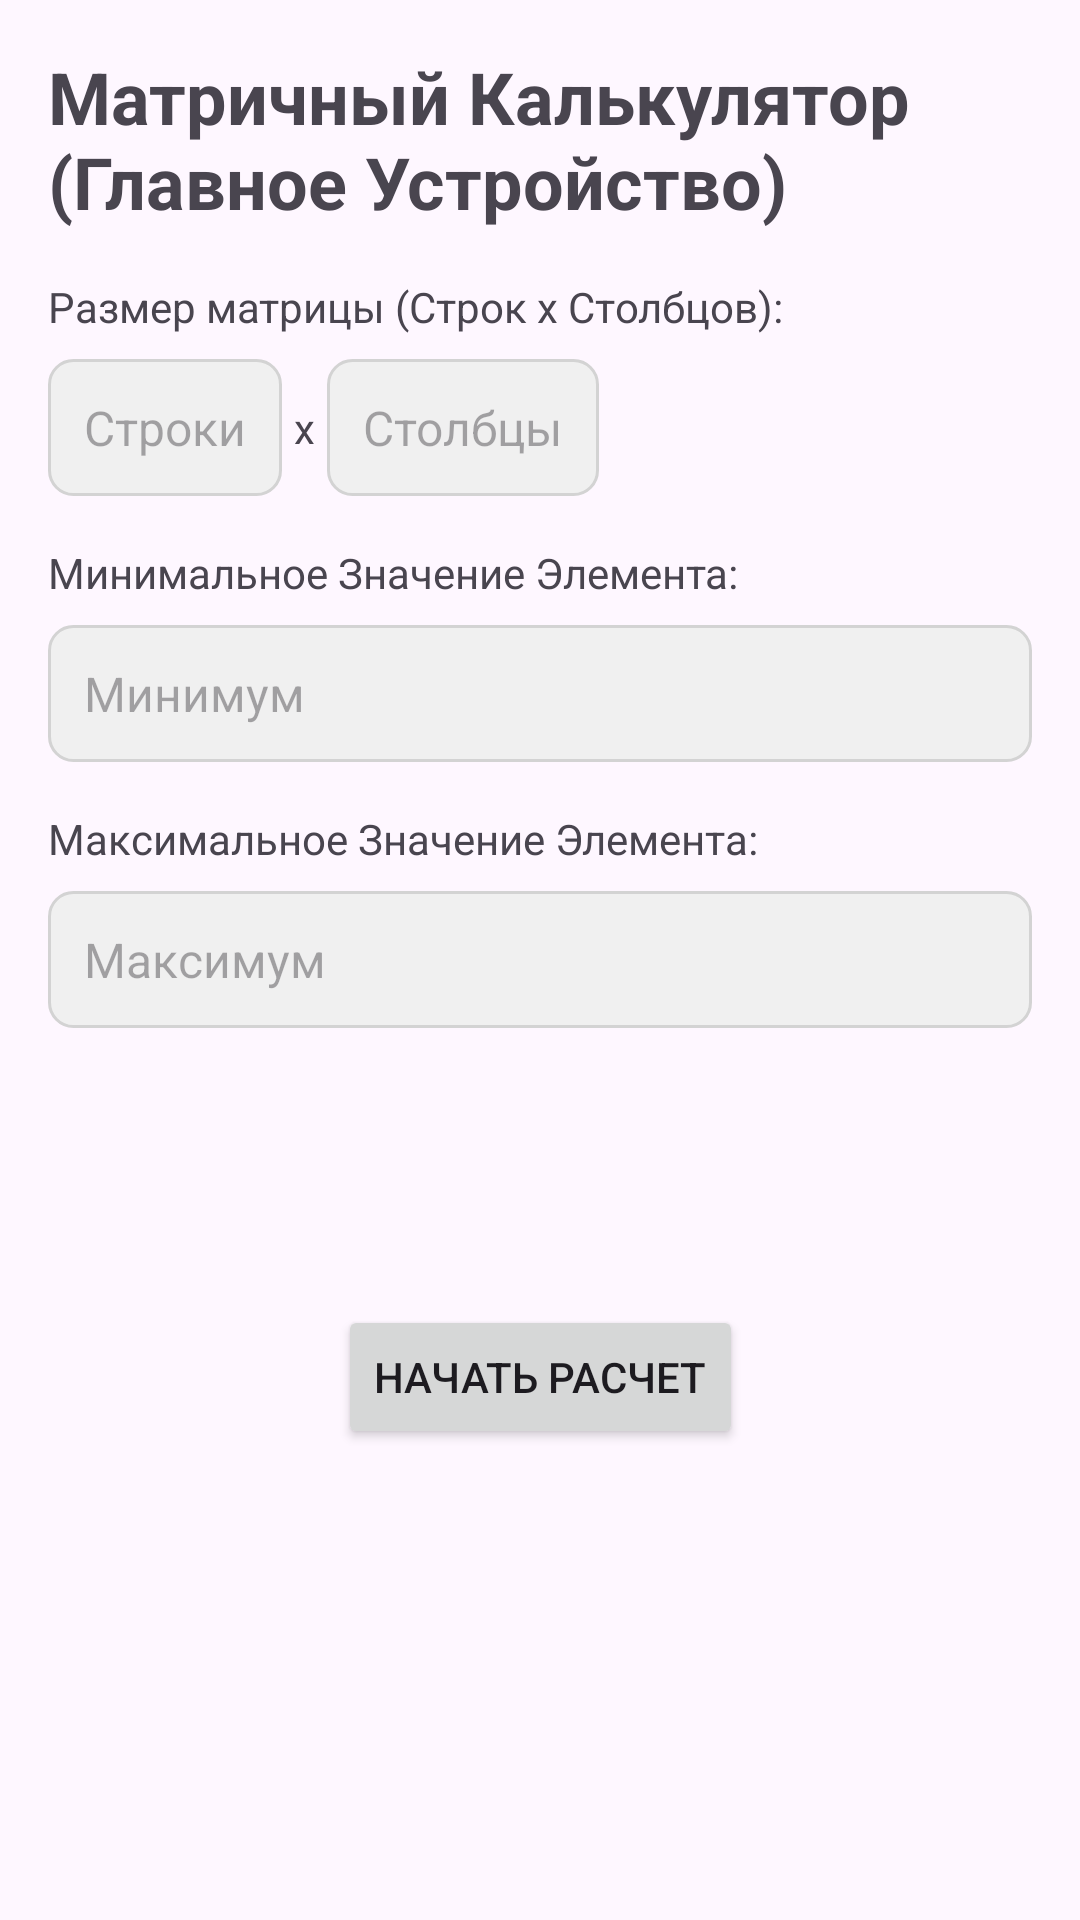

Write the Android layout XML for this screen, with the resource values it uses.
<!-- AndroidManifest.xml: application theme Theme.ParrallelMatrix -->
<!-- res/layout/fragment_main_device.xml -->
<?xml version="1.0" encoding="utf-8"?>
<FrameLayout xmlns:android="http://schemas.android.com/apk/res/android"
    xmlns:tools="http://schemas.android.com/tools"
    android:layout_width="match_parent"
    android:layout_height="match_parent"
    xmlns:app="http://schemas.android.com/apk/res-auto"
    tools:context=".MainDeviceFragment">

    <ScrollView
        android:layout_width="match_parent"
        android:layout_height="match_parent">

        <androidx.constraintlayout.widget.ConstraintLayout
            android:layout_width="match_parent"
            android:layout_height="wrap_content"
            android:padding="16dp">

            <TextView
                android:id="@+id/titleTextView"
                android:layout_width="wrap_content"
                android:layout_height="wrap_content"
                android:text="Матричный Калькулятор (Главное Устройство)"
                android:textSize="24sp"
                android:textStyle="bold"
                app:layout_constraintTop_toTopOf="parent"
                app:layout_constraintStart_toStartOf="parent"
                app:layout_constraintEnd_toEndOf="parent"
                android:layout_marginBottom="16dp"/>

            <TextView
                android:id="@+id/matrixSizeLabel"
                android:layout_width="wrap_content"
                android:layout_height="wrap_content"
                android:text="Размер матрицы (Строк x Столбцов):"
                android:layout_marginTop="16dp"
                app:layout_constraintTop_toBottomOf="@+id/titleTextView"
                app:layout_constraintStart_toStartOf="parent"
                android:labelFor="@+id/matrixRowsEditText"/>

            <EditText
                android:id="@+id/matrixRowsEditText"
                android:layout_width="wrap_content"
                android:layout_height="wrap_content"
                android:hint="Строки"
                android:inputType="number"
                android:minWidth="60dp"
                android:layout_marginTop="8dp"
                android:layout_marginEnd="4dp"
                app:layout_constraintTop_toBottomOf="@+id/matrixSizeLabel"
                app:layout_constraintStart_toStartOf="parent"
                android:background="@drawable/edit_text_background"
                style="@style/RoundedEditText"/>

            <TextView
                android:id="@+id/xTextView"
                android:layout_width="wrap_content"
                android:layout_height="wrap_content"
                android:text="x"
                android:layout_marginStart="4dp"
                android:layout_marginEnd="4dp"
                app:layout_constraintStart_toEndOf="@+id/matrixRowsEditText"
                app:layout_constraintTop_toTopOf="@+id/matrixRowsEditText"
                app:layout_constraintBottom_toBottomOf="@+id/matrixRowsEditText"/>


            <EditText
                android:id="@+id/matrixColsEditText"
                android:layout_width="wrap_content"
                android:layout_height="wrap_content"
                android:hint="Столбцы"
                android:inputType="number"
                android:minWidth="60dp"
                android:layout_marginStart="4dp"
                app:layout_constraintTop_toTopOf="@+id/matrixRowsEditText"
                app:layout_constraintStart_toEndOf="@+id/xTextView"
                android:background="@drawable/edit_text_background"
                style="@style/RoundedEditText"/>


            <TextView
                android:id="@+id/minElementLabel"
                android:layout_width="wrap_content"
                android:layout_height="wrap_content"
                android:text="Минимальное Значение Элемента:"
                android:layout_marginTop="16dp"
                app:layout_constraintTop_toBottomOf="@+id/matrixRowsEditText"
                app:layout_constraintStart_toStartOf="parent"
                android:labelFor="@+id/minElementEditText"/>


            <EditText
                android:id="@+id/minElementEditText"
                android:layout_width="0dp"
                android:layout_height="wrap_content"
                android:hint="Минимум"
                android:inputType="number"
                android:layout_marginTop="8dp"
                app:layout_constraintTop_toBottomOf="@+id/minElementLabel"
                app:layout_constraintStart_toStartOf="parent"
                app:layout_constraintEnd_toEndOf="parent"
                android:background="@drawable/edit_text_background"
                style="@style/RoundedEditText"/>

            <TextView
                android:id="@+id/maxElementLabel"
                android:layout_width="wrap_content"
                android:layout_height="wrap_content"
                android:text="Максимальное Значение Элемента:"
                android:layout_marginTop="16dp"
                app:layout_constraintTop_toBottomOf="@+id/minElementEditText"
                app:layout_constraintStart_toStartOf="parent"
                android:labelFor="@+id/maxElementEditText"/>

            <EditText
                android:id="@+id/maxElementEditText"
                android:layout_width="0dp"
                android:layout_height="wrap_content"
                android:hint="Максимум"
                android:inputType="number"
                android:layout_marginTop="8dp"
                app:layout_constraintTop_toBottomOf="@+id/maxElementLabel"
                app:layout_constraintStart_toStartOf="parent"
                app:layout_constraintEnd_toEndOf="parent"
                android:background="@drawable/edit_text_background"
                style="@style/RoundedEditText"/>


            <ProgressBar
                android:id="@+id/progressBar"
                style="?android:attr/progressBarStyleHorizontal"
                android:layout_width="0dp"
                android:layout_height="wrap_content"
                android:indeterminate="true"
                android:visibility="invisible"
                android:layout_marginTop="20dp"
                app:layout_constraintEnd_toEndOf="parent"
                app:layout_constraintStart_toStartOf="parent"
                app:layout_constraintTop_toBottomOf="@+id/maxElementEditText" />

            <TextView
                android:id="@+id/resultTextView"
                android:layout_width="0dp"
                android:layout_height="wrap_content"
                android:layout_marginTop="16dp"
                android:textSize="18sp"
                android:textAlignment="center"
                android:text=""
                app:layout_constraintTop_toBottomOf="@+id/progressBar"
                app:layout_constraintStart_toStartOf="parent"
                app:layout_constraintEnd_toEndOf="parent"/>

            <Button
                android:id="@+id/startButton"
                android:layout_width="wrap_content"
                android:layout_height="wrap_content"
                android:text="Начать Расчет"
                app:layout_constraintTop_toBottomOf="@+id/resultTextView"
                app:layout_constraintStart_toStartOf="parent"
                app:layout_constraintEnd_toEndOf="parent"
                android:layout_marginTop="16dp"/>

        </androidx.constraintlayout.widget.ConstraintLayout>
    </ScrollView>

</FrameLayout>
<!-- resources referenced by this layout -->
<resources>
  <!-- drawable edit_text_background (drawable) -->
  <?xml version="1.0" encoding="utf-8"?>
  <shape xmlns:android="http://schemas.android.com/apk/res/android"
      android:shape="rectangle">
      <solid android:color="#F0F0F0" />
      <corners android:radius="8dp" />
      <stroke android:width="1dp"
          android:color="#D3D3D3"/>
  </shape>
  <style name="RoundedEditText" parent="Widget.AppCompat.EditText">
          <item name="android:padding">12dp</item>
          <item name="android:textColor">@android:color/black</item>
          <item name="android:textSize">16sp</item>
      </style>
  <style name="Theme.ParrallelMatrix" parent="Base.Theme.ParrallelMatrix" />
  <style name="Base.Theme.ParrallelMatrix" parent="Theme.Material3.DayNight.NoActionBar">
          
          
      </style>
</resources>
